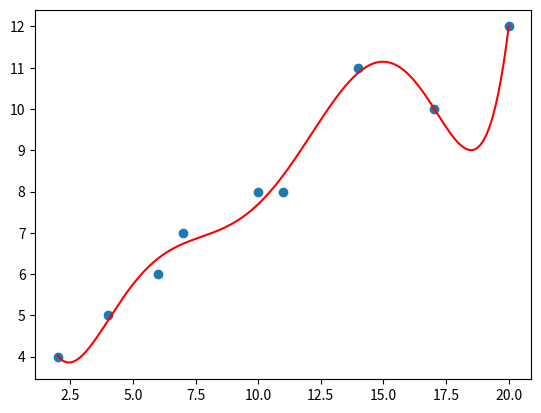

Here is the Python script that generated this plot:
import pandas as pd
import numpy as np
import matplotlib.pyplot as plt
from sympy import symbols, Eq, solve, expand, diff
import sympy as sp

xs = np.array([2, 4, 6, 7, 10, 11, 14, 17, 20])
ys = np.array([4, 5, 6, 7, 8, 8, 11, 10, 12])

a,b,c,d,e,f,g = symbols('a,b,c,d, e, f,g')

def func(x, param):
    a,b,c,d, e, f,g = param
    return a + b*x + c*(x**2) + d * (x**3) + e*(x**4) + f*(x**5) + g*(x**6)

def findPhi(func):
    expr = 0
    for i in range(len(xs)):
        expr += (func(xs[i], (a,b,c,d, e,f, g)) - ys[i]) ** 2
    expand(expr)
    return expr
    
phi = findPhi(func)
sol = solve([Eq(diff(phi, a), 0),
             Eq(diff(phi, b), 0),
             Eq(diff(phi, c), 0),
             Eq(diff(phi, d), 0),
             Eq(diff(phi, e), 0),
             Eq(diff(phi, f), 0),
             Eq(diff(phi, g), 0)])

x_axis = np.linspace(2, 20, 1000)
plt.scatter(xs, ys)
plt.plot(x_axis, func(x_axis, (sol[a], sol[b], sol[c], sol[d], sol[e], sol[f], sol[g])), 'red')
plt.show()
